Run: headless pygame with SDL's dummy video driver; simulated clock (each Clock.tick advances the game by its frame time, no real sleeping); random seed 0; keys injected as events and as key.get_pressed() state; mouse plan: one left click at the window centre at the start of phase 2, then a move to the lower-right quarter at the start of phase 3.
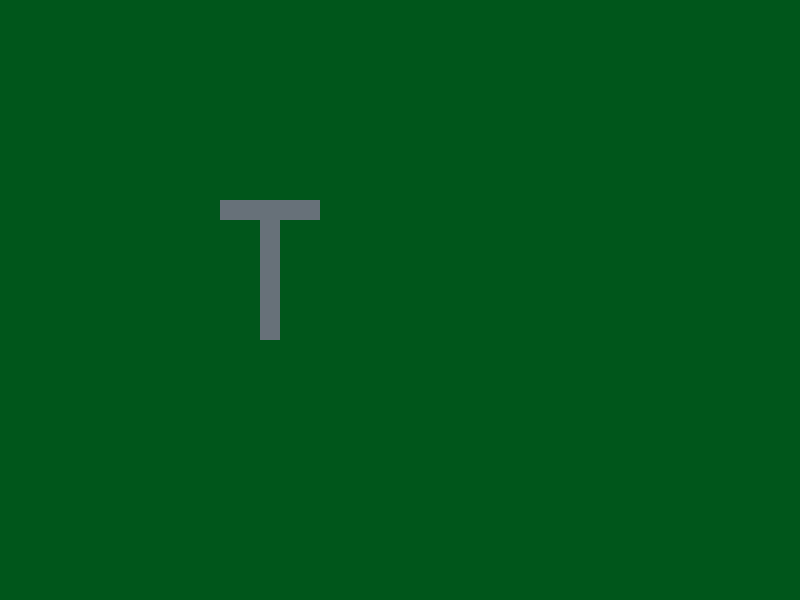
Frame 1 of 4 · flips 1–60 · no input
Frame 2 of 4 · flips 61–180 · clicked the window centre · tapped SPACE, RETURN · held RIGHT (→), D · screen unchanged from frame 1, image omitted
Frame 3 of 4 · flips 181–300 · moved the mouse to the lower-right quarter · held DOWN (↓), S · screen unchanged from frame 2, image omitted
Frame 4 of 4 · flips 301–420 · held LEFT (←), A, UP (↑), W · screen unchanged from frame 3, image omitted

The pygame program that drew these frames:

import pygame
pygame.init()
import sys
import math
import random

display = pygame.display.set_mode((800, 600))
clock = pygame.time.Clock()

class Route :
    def __init__ (self, x, y) :
        self.x = x
        self.y = y
        self.width = 20
        self.height = 20
        self.color = (103, 113, 121)
        self.infla = False

    def main(self, display) :
        pygame.draw.rect(display, self.color, (self.x, self.y, self.width, self.height))

class Champs :
    def __init__ (self, x, y) :
        self.x = x
        self.y = y
        self.width = 20
        self.height = 20
        self.color = (0, 86, 27)
        self.infla = True
        self.etat = "eteint"
        self.adjacents = []
    
    def main(self, display) :

        if self.etat == "eteint" :
            self.color = (0, 86, 27)
        if self.etat == "brule" :
            self.color = (187, 11, 11)
        if self.etat == "consume" :
            self.color = (70, 63, 50)
        
        pygame.draw.rect(display, self.color, (self.x, self.y, self.width, self.height))

def get_adj(x,y) :
    adj = []
    x = x /20
    y = y /20
    if x == 0 :
        if y == 0 :
            adj.append(plateau[x][y+1])
            adj.append(plateau[x+1][y+1])
            adj.append(plateau[x+1][y])
        if y == len(plateau[0]-1) :
            adj.append(plateau[x][y+1])
            adj.append(plateau[x+1][y+1])
            adj.append(plateau[x+1][y])
            adj.append(plateau[x-1][y+1])
            
                

plateau = [[0, 0, 0, 0, 0, 0, 0, 0, 0, 0, 0, 0, 0, 0, 0, 0, 0, 0, 0, 0, 0, 0, 0, 0, 0, 0, 0, 0, 0, 0, 0, 0, 0, 0, 0, 0, 0, 0, 0, 0], #initialisation de la matrice permettant la création du plateau
           [0, 0, 0, 0, 0, 0, 0, 0, 0, 0, 0, 0, 0, 0, 0, 0, 0, 0, 0, 0, 0, 0, 0, 0, 0, 0, 0, 0, 0, 0, 0, 0, 0, 0, 0, 0, 0, 0, 0, 0],
           [0, 0, 0, 0, 0, 0, 0, 0, 0, 0, 0, 0, 0, 0, 0, 0, 0, 0, 0, 0, 0, 0, 0, 0, 0, 0, 0, 0, 0, 0, 0, 0, 0, 0, 0, 0, 0, 0, 0, 0],
           [0, 0, 0, 0, 0, 0, 0, 0, 0, 0, 0, 0, 0, 0, 0, 0, 0, 0, 0, 0, 0, 0, 0, 0, 0, 0, 0, 0, 0, 0, 0, 0, 0, 0, 0, 0, 0, 0, 0, 0],
           [0, 0, 0, 0, 0, 0, 0, 0, 0, 0, 0, 0, 0, 0, 0, 0, 0, 0, 0, 0, 0, 0, 0, 0, 0, 0, 0, 0, 0, 0, 0, 0, 0, 0, 0, 0, 0, 0, 0, 0],
           [0, 0, 0, 0, 0, 0, 0, 0, 0, 0, 0, 0, 0, 0, 0, 0, 0, 0, 0, 0, 0, 0, 0, 0, 0, 0, 0, 0, 0, 0, 0, 0, 0, 0, 0, 0, 0, 0, 0, 0],
           [0, 0, 0, 0, 0, 0, 0, 0, 0, 0, 0, 0, 0, 0, 0, 0, 0, 0, 0, 0, 0, 0, 0, 0, 0, 0, 0, 0, 0, 0, 0, 0, 0, 0, 0, 0, 0, 0, 0, 0],
           [0, 0, 0, 0, 0, 0, 0, 0, 0, 0, 0, 0, 0, 0, 0, 0, 0, 0, 0, 0, 0, 0, 0, 0, 0, 0, 0, 0, 0, 0, 0, 0, 0, 0, 0, 0, 0, 0, 0, 0],
           [0, 0, 0, 0, 0, 0, 0, 0, 0, 0, 0, 0, 0, 0, 0, 0, 0, 0, 0, 0, 0, 0, 0, 0, 0, 0, 0, 0, 0, 0, 0, 0, 0, 0, 0, 0, 0, 0, 0, 0],
           [0, 0, 0, 0, 0, 0, 0, 0, 0, 0, 0, 0, 0, 0, 0, 0, 0, 0, 0, 0, 0, 0, 0, 0, 0, 0, 0, 0, 0, 0, 0, 0, 0, 0, 0, 0, 0, 0, 0, 0],
           [0, 0, 0, 0, 0, 0, 0, 0, 0, 0, 0, 1, 1, 1, 1, 1, 0, 0, 0, 0, 0, 0, 0, 0, 0, 0, 0, 0, 0, 0, 0, 0, 0, 0, 0, 0, 0, 0, 0, 0], 
           [0, 0, 0, 0, 0, 0, 0, 0, 0, 0, 0, 0, 0, 1, 0, 0, 0, 0, 0, 0, 0, 0, 0, 0, 0, 0, 0, 0, 0, 0, 0, 0, 0, 0, 0, 0, 0, 0, 0, 0],
           [0, 0, 0, 0, 0, 0, 0, 0, 0, 0, 0, 0, 0, 1, 0, 0, 0, 0, 0, 0, 0, 0, 0, 0, 0, 0, 0, 0, 0, 0, 0, 0, 0, 0, 0, 0, 0, 0, 0, 0],
           [0, 0, 0, 0, 0, 0, 0, 0, 0, 0, 0, 0, 0, 1, 0, 0, 0, 0, 0, 0, 0, 0, 0, 0, 0, 0, 0, 0, 0, 0, 0, 0, 0, 0, 0, 0, 0, 0, 0, 0],
           [0, 0, 0, 0, 0, 0, 0, 0, 0, 0, 0, 0, 0, 1, 0, 0, 0, 0, 0, 0, 0, 0, 0, 0, 0, 0, 0, 0, 0, 0, 0, 0, 0, 0, 0, 0, 0, 0, 0, 0],
           [0, 0, 0, 0, 0, 0, 0, 0, 0, 0, 0, 0, 0, 1, 0, 0, 0, 0, 0, 0, 0, 0, 0, 0, 0, 0, 0, 0, 0, 0, 0, 0, 0, 0, 0, 0, 0, 0, 0, 0],
           [0, 0, 0, 0, 0, 0, 0, 0, 0, 0, 0, 0, 0, 1, 0, 0, 0, 0, 0, 0, 0, 0, 0, 0, 0, 0, 0, 0, 0, 0, 0, 0, 0, 0, 0, 0, 0, 0, 0, 0],
           [0, 0, 0, 0, 0, 0, 0, 0, 0, 0, 0, 0, 0, 0, 0, 0, 0, 0, 0, 0, 0, 0, 0, 0, 0, 0, 0, 0, 0, 0, 0, 0, 0, 0, 0, 0, 0, 0, 0, 0],
           [0, 0, 0, 0, 0, 0, 0, 0, 0, 0, 0, 0, 0, 0, 0, 0, 0, 0, 0, 0, 0, 0, 0, 0, 0, 0, 0, 0, 0, 0, 0, 0, 0, 0, 0, 0, 0, 0, 0, 0],
           [0, 0, 0, 0, 0, 0, 0, 0, 0, 0, 0, 0, 0, 0, 0, 0, 0, 0, 0, 0, 0, 0, 0, 0, 0, 0, 0, 0, 0, 0, 0, 0, 0, 0, 0, 0, 0, 0, 0, 0],
           [0, 0, 0, 0, 0, 0, 0, 0, 0, 0, 0, 0, 0, 0, 0, 0, 0, 0, 0, 0, 0, 0, 0, 0, 0, 0, 0, 0, 0, 0, 0, 0, 0, 0, 0, 0, 0, 0, 0, 0], 
           [0, 0, 0, 0, 0, 0, 0, 0, 0, 0, 0, 0, 0, 0, 0, 0, 0, 0, 0, 0, 0, 0, 0, 0, 0, 0, 0, 0, 0, 0, 0, 0, 0, 0, 0, 0, 0, 0, 0, 0],
           [0, 0, 0, 0, 0, 0, 0, 0, 0, 0, 0, 0, 0, 0, 0, 0, 0, 0, 0, 0, 0, 0, 0, 0, 0, 0, 0, 0, 0, 0, 0, 0, 0, 0, 0, 0, 0, 0, 0, 0],
           [0, 0, 0, 0, 0, 0, 0, 0, 0, 0, 0, 0, 0, 0, 0, 0, 0, 0, 0, 0, 0, 0, 0, 0, 0, 0, 0, 0, 0, 0, 0, 0, 0, 0, 0, 0, 0, 0, 0, 0],
           [0, 0, 0, 0, 0, 0, 0, 0, 0, 0, 0, 0, 0, 0, 0, 0, 0, 0, 0, 0, 0, 0, 0, 0, 0, 0, 0, 0, 0, 0, 0, 0, 0, 0, 0, 0, 0, 0, 0, 0],
           [0, 0, 0, 0, 0, 0, 0, 0, 0, 0, 0, 0, 0, 0, 0, 0, 0, 0, 0, 0, 0, 0, 0, 0, 0, 0, 0, 0, 0, 0, 0, 0, 0, 0, 0, 0, 0, 0, 0, 0],
           [0, 0, 0, 0, 0, 0, 0, 0, 0, 0, 0, 0, 0, 0, 0, 0, 0, 0, 0, 0, 0, 0, 0, 0, 0, 0, 0, 0, 0, 0, 0, 0, 0, 0, 0, 0, 0, 0, 0, 0],
           [0, 0, 0, 0, 0, 0, 0, 0, 0, 0, 0, 0, 0, 0, 0, 0, 0, 0, 0, 0, 0, 0, 0, 0, 0, 0, 0, 0, 0, 0, 0, 0, 0, 0, 0, 0, 0, 0, 0, 0],
           [0, 0, 0, 0, 0, 0, 0, 0, 0, 0, 0, 0, 0, 0, 0, 0, 0, 0, 0, 0, 0, 0, 0, 0, 0, 0, 0, 0, 0, 0, 0, 0, 0, 0, 0, 0, 0, 0, 0, 0],
           [0, 0, 0, 0, 0, 0, 0, 0, 0, 0, 0, 0, 0, 0, 0, 0, 0, 0, 0, 0, 0, 0, 0, 0, 0, 0, 0, 0, 0, 0, 0, 0, 0, 0, 0, 0, 0, 0, 0, 0]]



for i in range (len(plateau)) :
    for j in range (len(plateau[1])) :
        if plateau[i][j] == 0 :
            plateau[i][j]=Champs(j*20, i*20)
        if plateau[i][j] == 1 :
            plateau[i][j]=Route(j*20, i*20)



while True :    
    mouse_x, mouse_y = pygame.mouse.get_pos() 

    for event in pygame.event.get(): #Récupération des evenements
        if event.type == pygame.QUIT : #Permet de quitter proprement pygame
            sys.exit()
    
    for i in range (len(plateau)) :
        for j in range (len(plateau[1])) :
            plateau[i][j].main(display)

    clock.tick(60) #Permet de faire tourner le jeu à 60 fps
    pygame.display.update() #Update la fenêtre
